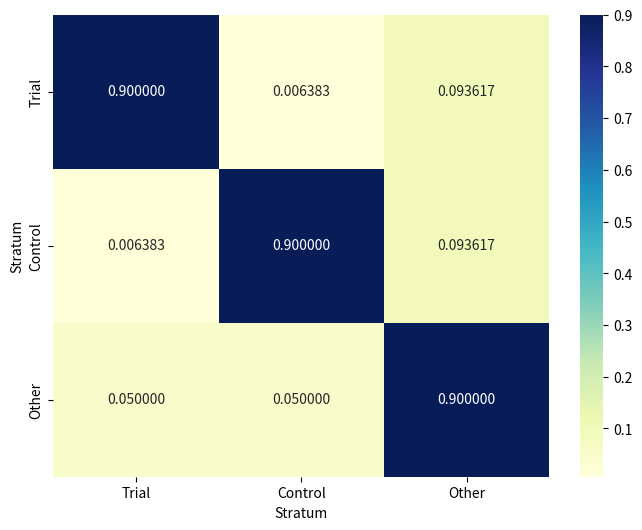

This chart was generated by the following Python code:
import numpy as np
import seaborn as sns
import matplotlib.pyplot as plt

def create_mixing_matrix(n_strata, prop_mixing_same_stratum, proportions):
    """
    Creates a mixing matrix based on the number of strata, the within-stratum mixing proportion,
    and the population proportions for each stratum.
    
    Parameters:
    - n_strata (int): The number of strata.
    - prop_mixing_same_stratum (float): The within-stratum mixing proportion (0 to 1).
    - proportions (list): List of population proportions for each stratum. Should sum to 1.

    Returns:
    - mixing_matrix (np.array): Generated mixing matrix.
    """
    # Initialize an n_strata x n_strata zero matrix
    mixing_matrix = np.zeros((n_strata, n_strata))

    # Populate the mixing matrix based on within- and between-strata mixing
    for i in range(n_strata):
        for j in range(n_strata):
            if i == j:
                # Apply within-stratum mixing proportion
                mixing_matrix[i, j] = prop_mixing_same_stratum
            else:
                # Between-strata mixing
                prop_pop_j = proportions[j]
                prop_pop_non_i = sum(proportions[k] for k in range(n_strata) if k != i)
                
                # Ensure non-zero sum of proportions for non-i strata
                assert prop_pop_non_i > 0, "Population proportions for non-i strata must be positive."
                
                # Calculate the between-strata mixing proportion
                mixing_matrix[i, j] = (1 - prop_mixing_same_stratum) * prop_pop_j / prop_pop_non_i

    return mixing_matrix

n_strata = 3  # Define the number of strata
prop_mixing_same_stratum = 0.9  # Define within-stratum mixing proportion

# Example proportions (should sum to 1)
proportions = [0.06, 0.06, 0.88]

# Generate the mixing matrix
mixing_matrix = create_mixing_matrix(n_strata, prop_mixing_same_stratum, proportions)

# Display the mixing matrix
print("Generated Mixing Matrix:")
print(mixing_matrix)

stratum_names = ['Trial', 'Control', 'Other']

# Plot the mixing matrix using a heatmap
plt.figure(figsize=(8, 6))
sns.heatmap(mixing_matrix, annot=True, fmt=".6f", cmap="YlGnBu", xticklabels=stratum_names, yticklabels=stratum_names)
plt.title("")
plt.xlabel("Stratum")
plt.ylabel("Stratum")
plt.show()